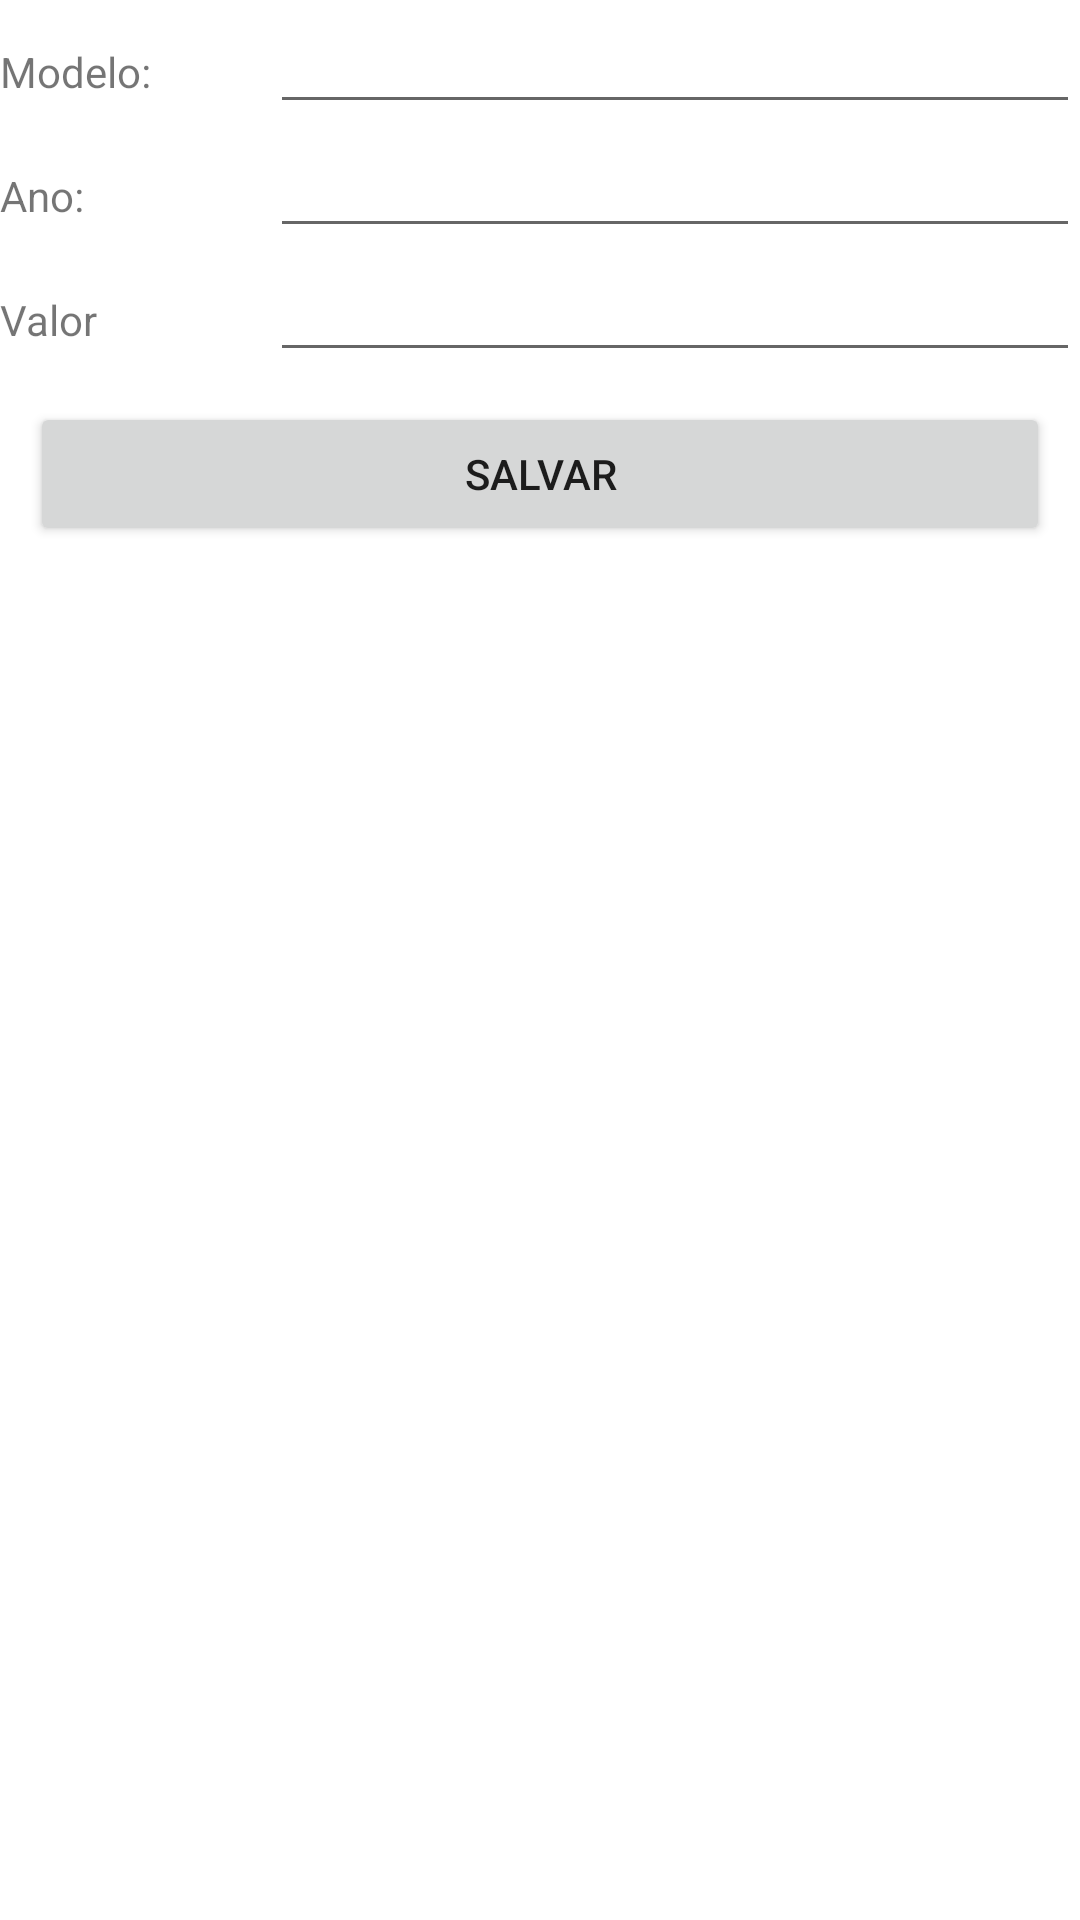

Android layout source for this screen:
<!-- AndroidManifest.xml: application theme Theme.Aula8App -->
<!-- res/layout/activity_add.xml -->
<?xml version="1.0" encoding="utf-8"?>
<LinearLayout xmlns:android="http://schemas.android.com/apk/res/android"
    xmlns:app="http://schemas.android.com/apk/res-auto"
    xmlns:tools="http://schemas.android.com/tools"
    android:layout_width="match_parent"
    android:layout_height="match_parent"
    tools:context=".AddActivity"
    android:orientation="vertical">

    <LinearLayout
        android:layout_width="match_parent"
        android:layout_height="wrap_content"
        android:orientation="horizontal">

        <TextView
            android:layout_width="match_parent"
            android:layout_height="wrap_content"
            android:layout_weight="3"
            android:text="Modelo: "/>

        <EditText
            android:layout_width="match_parent"
            android:layout_height="wrap_content"
            android:layout_weight="1"
            android:inputType="text"
            android:id="@+id/etModelo"/>

    </LinearLayout>

    <LinearLayout
        android:layout_width="match_parent"
        android:layout_height="wrap_content"
        android:orientation="horizontal">

        <TextView
            android:layout_width="match_parent"
            android:layout_height="wrap_content"
            android:layout_weight="3"
            android:text="Ano: "/>

        <EditText
            android:layout_width="match_parent"
            android:layout_height="wrap_content"
            android:layout_weight="1"
            android:inputType="number"
            android:id="@+id/etAno"/>

    </LinearLayout>

    <LinearLayout
        android:layout_width="match_parent"
        android:layout_height="wrap_content"
        android:orientation="horizontal">

        <TextView
            android:layout_width="match_parent"
            android:layout_height="wrap_content"
            android:layout_weight="3"
            android:text="Valor"/>

        <EditText
            android:layout_width="match_parent"
            android:layout_height="wrap_content"
            android:layout_weight="1"
            android:inputType="numberDecimal"
            android:id="@+id/etValor"/>

    </LinearLayout>

    <Button
        android:layout_width="match_parent"
        android:layout_height="wrap_content"
        android:text="SALVAR"
        android:layout_margin="10dp"
        android:onClick="onClickSalvar"/>

</LinearLayout>
<!-- resources referenced by this layout -->
<resources>
  <style name="Theme.Aula8App" parent="Theme.MaterialComponents.DayNight.DarkActionBar">
          
          <item name="colorPrimary">@color/purple_500</item>
          <item name="colorPrimaryVariant">@color/purple_700</item>
          <item name="colorOnPrimary">@color/white</item>
          
          <item name="colorSecondary">@color/teal_200</item>
          <item name="colorSecondaryVariant">@color/teal_700</item>
          <item name="colorOnSecondary">@color/black</item>
          
          <item name="android:statusBarColor" tools:targetApi="l">?attr/colorPrimaryVariant</item>
          
      </style>
  <!-- not gathered from this repository: default colours our renderer supplied (Android Studio template values) -->
  <color name="purple_500">#FF6200EE</color>
  <color name="purple_700">#FF3700B3</color>
  <color name="teal_200">#FF03DAC5</color>
  <color name="teal_700">#FF018786</color>
  <color name="black">#FF000000</color>
  <color name="white">#FFFFFFFF</color>
</resources>
